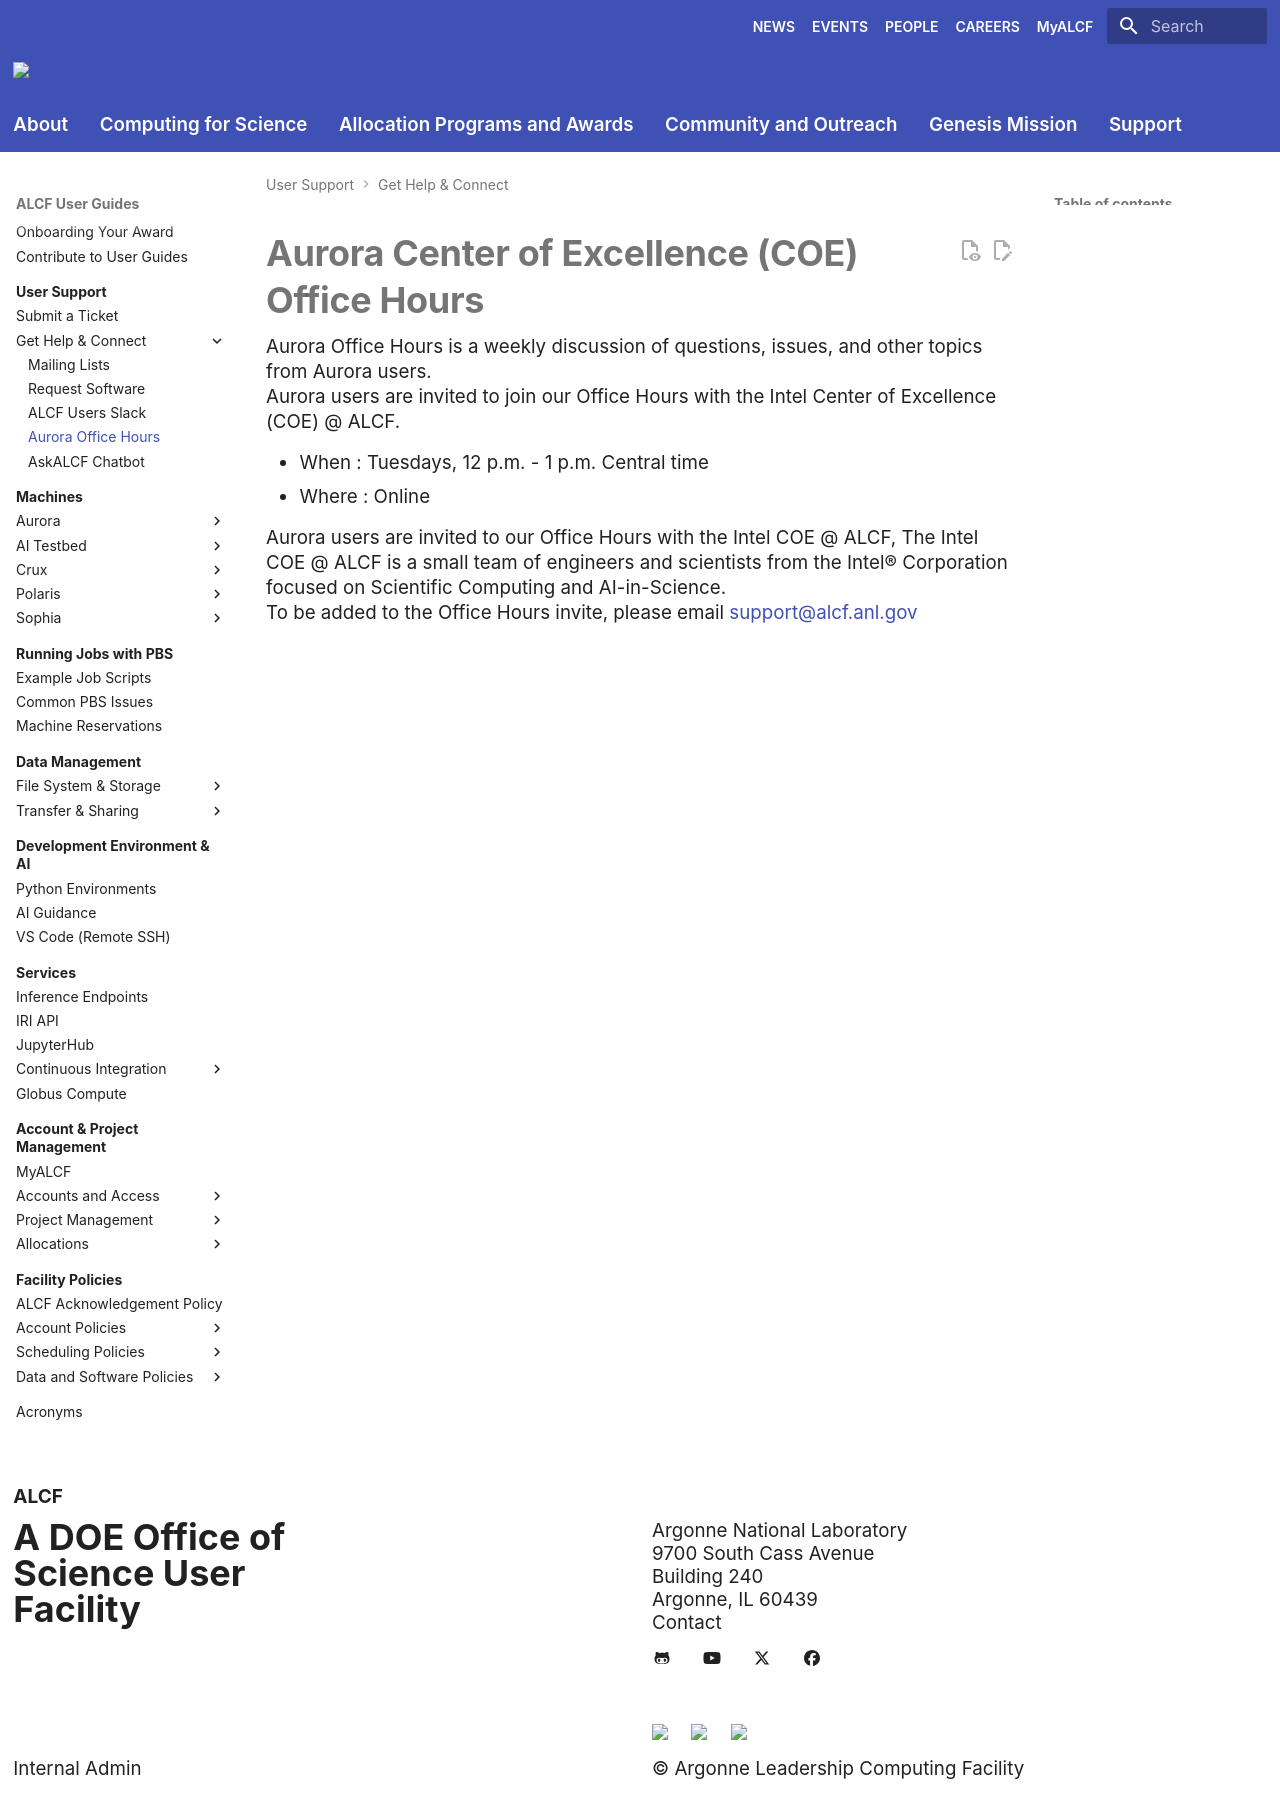

repository: argonne-lcf/user-guides · page: support/get-help/office-hours/index.html · generator: mkdocs

# Aurora Center of Excellence (COE) Office Hours

Aurora Office Hours is a weekly discussion of questions, issues, and other topics from Aurora users.

Aurora users are invited to join our Office Hours with the Intel Center of Excellence (COE) @ ALCF.

- When  : Tuesdays, 12 p.m. - 1 p.m. Central time
- Where : Online

Aurora users are invited to our Office Hours with the Intel COE @ ALCF, The Intel COE @ ALCF is a small team of engineers and scientists from the Intel® Corporation focused on Scientific Computing and AI-in-Science.

To be added to the Office Hours invite, please email [support@alcf.anl.gov](mailto:support@alcf.anl.gov)
